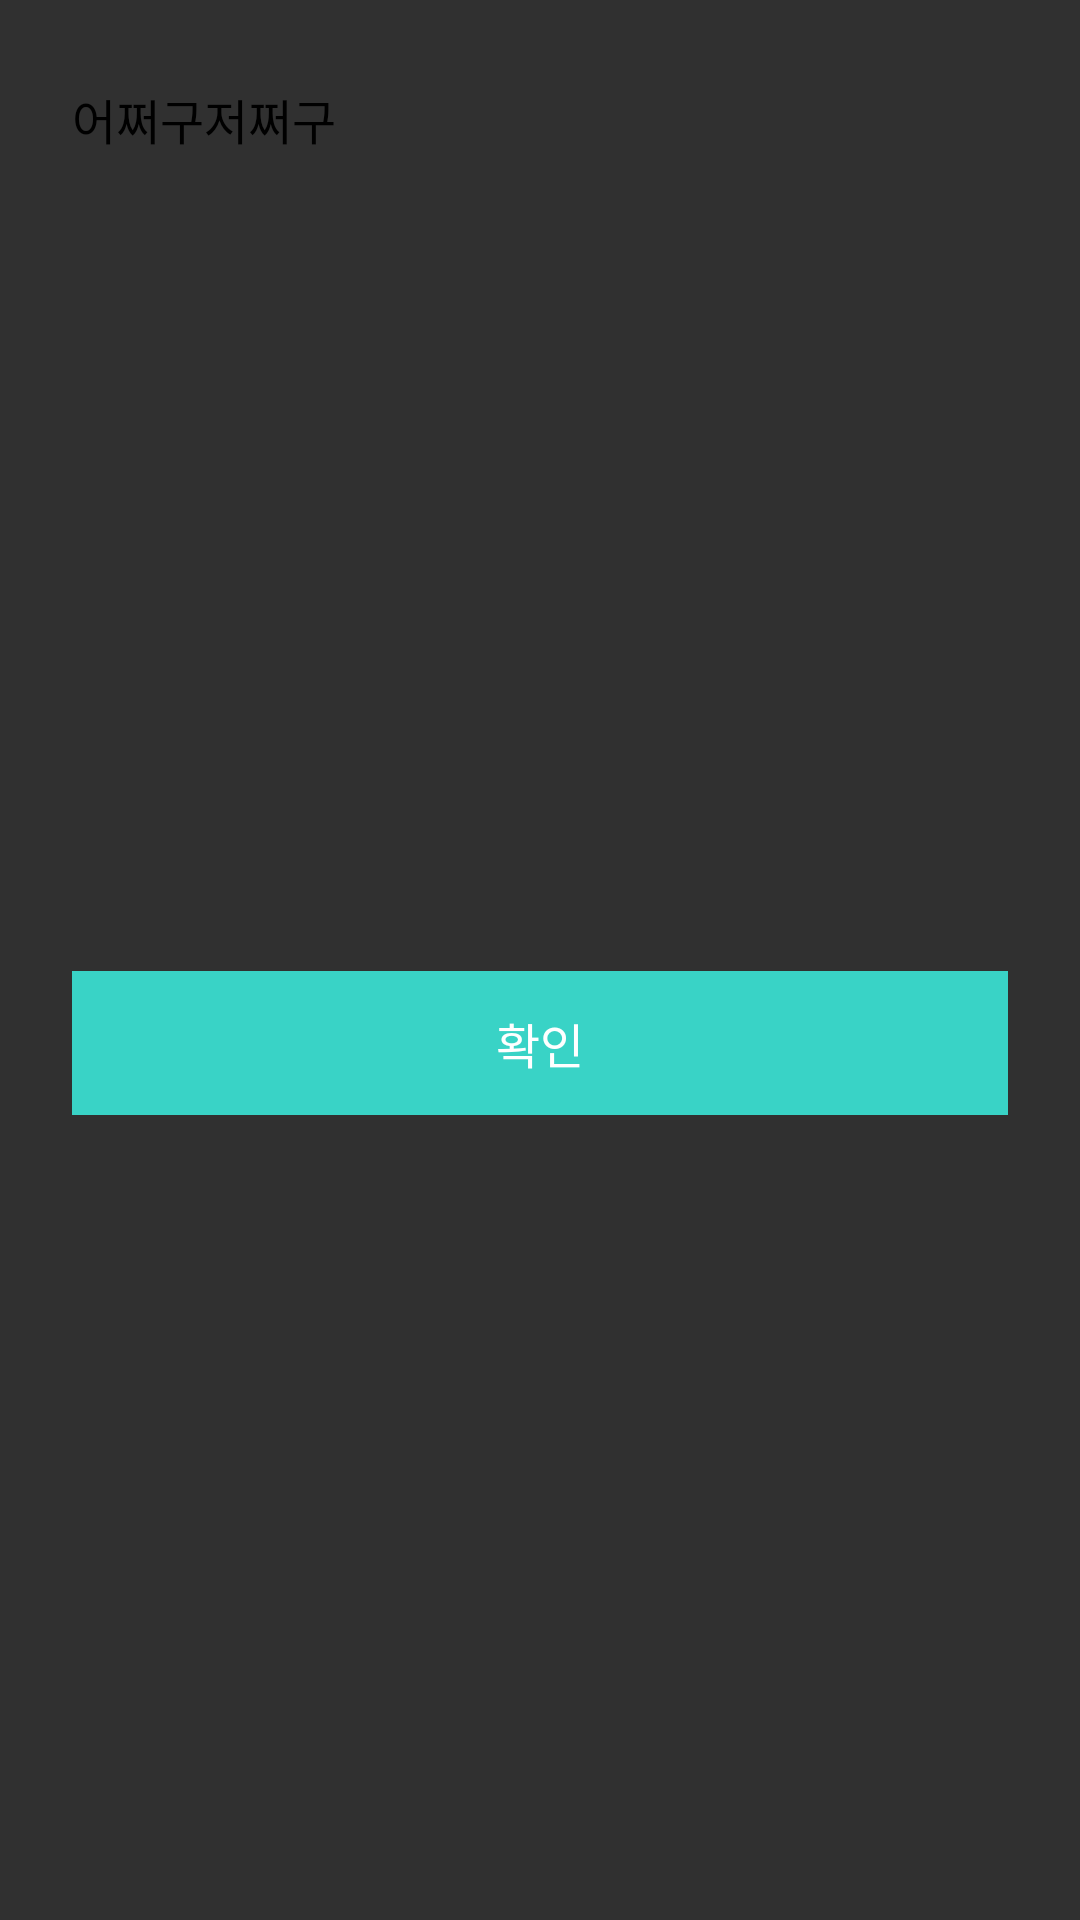

Layout XML and referenced resources for this Android screen:
<!-- AndroidManifest.xml: application theme Theme.TipKle -->
<!-- res/layout/layout_newtip_dialog.xml -->
<?xml version="1.0" encoding="utf-8"?>
<androidx.constraintlayout.widget.ConstraintLayout xmlns:android="http://schemas.android.com/apk/res/android"
    xmlns:tools="http://schemas.android.com/tools"
    android:layout_width="match_parent"
    xmlns:app="http://schemas.android.com/apk/res-auto"
    android:background="@drawable/dialog_white_roundcorner"
    android:layout_height="wrap_content">

    <TextView
        android:id="@+id/tvNewTipDialogInfo"
        android:layout_width="match_parent"
        android:layout_height="wrap_content"
        android:layout_marginVertical="28dp"
        android:fontFamily="@font/notosanscjkkr_regular"
        android:includeFontPadding="false"
        android:text="어쩌구저쩌구"
        android:singleLine="false"
        android:layout_marginTop="20dp"
        android:layout_marginHorizontal="24dp"
        android:textColor="@color/black"
        android:textSize="16dp"
        app:layout_constraintEnd_toEndOf="parent"
        app:layout_constraintStart_toStartOf="parent"
        app:layout_constraintTop_toTopOf="parent" />

    <androidx.appcompat.widget.AppCompatButton
        android:id="@+id/btnNewTipAlertOK"
        android:layout_width="match_parent"
        android:layout_height="wrap_content"
        android:layout_marginHorizontal="24dp"
        android:layout_marginTop="24dp"
        android:stateListAnimator="@null"
        android:layout_marginBottom="20dp"
        android:background="@color/mint"
        android:fontFamily="@font/notosanscjkkr_regular"
        android:includeFontPadding="false"
        android:text="확인"
        android:textColor="@color/white"
        android:textSize="16dp"
        app:layout_constraintBottom_toBottomOf="parent"
        app:layout_constraintEnd_toEndOf="parent"
        app:layout_constraintStart_toStartOf="parent"
        app:layout_constraintTop_toBottomOf="@+id/tvNewTipDialogInfo"
        tools:ignore="TextContrastCheck" />
</androidx.constraintlayout.widget.ConstraintLayout>
<!-- resources referenced by this layout -->
<resources>
  <color name="black">#FF000000</color>
  <color name="mint">#39D3C6</color>
  <color name="white">#FFFFFFFF</color>
  <style name="Theme.TipKle" parent="Theme.Design.NoActionBar">
          
          <item name="background">@color/white</item>
          <item name="backgroundColor">@color/white</item>
          <item name="colorPrimary">@color/mint</item>
          <item name="android:screenOrientation">portrait</item>
          
          <item name="android:statusBarColor">#C4C4C4</item>
          
      </style>
</resources>
